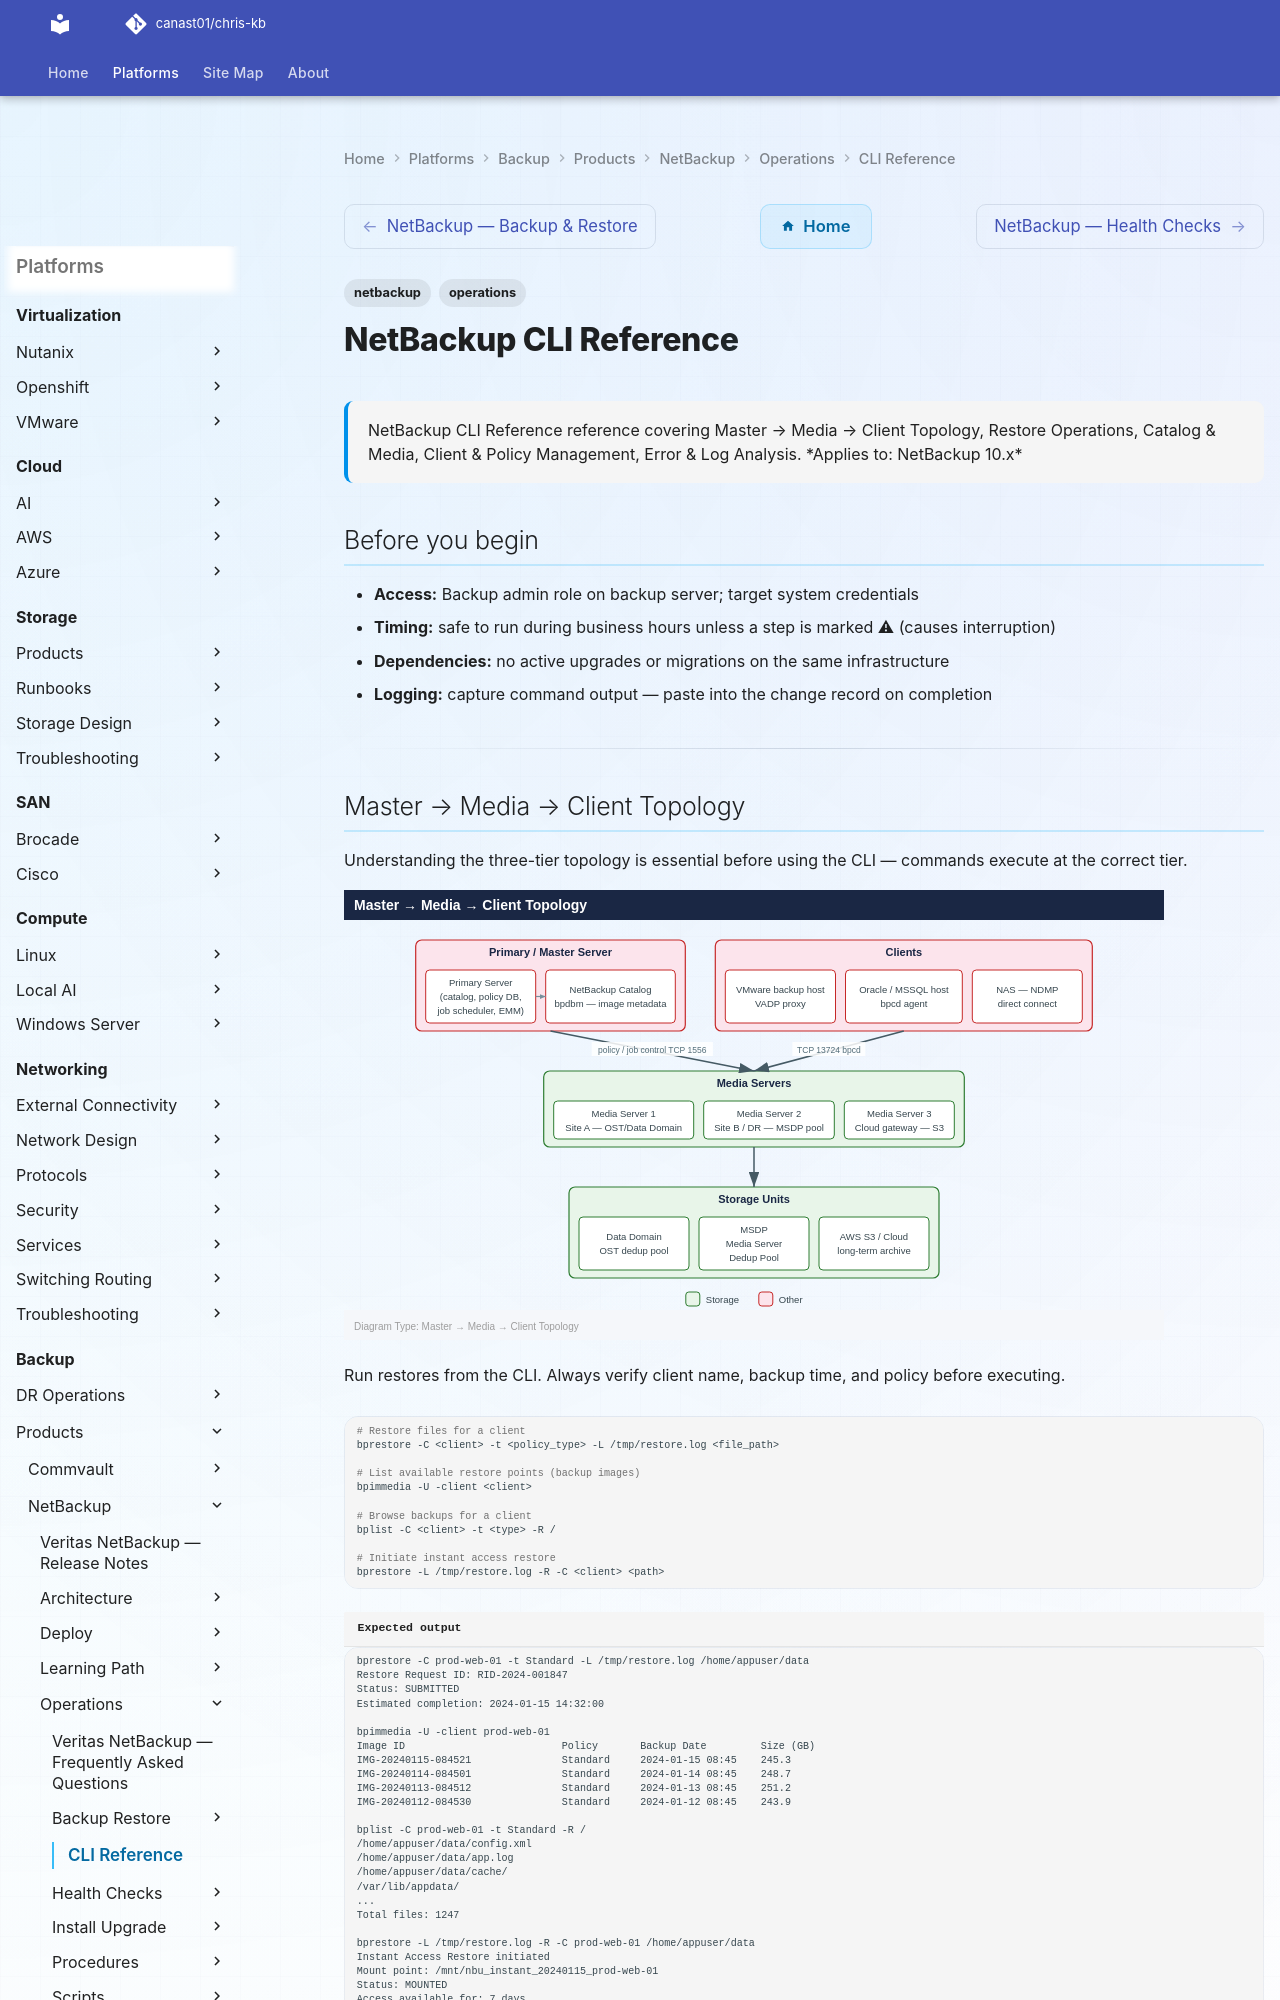

repository: canast01/chris-kb · page: backup/products/netbackup/operations/cli-reference/index.html · generator: mkdocs

---
tags:
  - netbackup
  - operations
description: "NetBackup CLI Reference reference covering Master → Media → Client Topology, Restore Operations, Catalog & Media, Client & Policy Management, Error & Log..."
---
# NetBackup CLI Reference

<div class="kb-summary">
NetBackup CLI Reference reference covering Master → Media → Client Topology, Restore Operations, Catalog & Media, Client & Policy Management, Error & Log Analysis.

*Applies to: NetBackup 10.x*
</div>

## Before you begin

- **Access:** Backup admin role on backup server; target system credentials
- **Timing:** safe to run during business hours unless a step is marked ⚠ (causes interruption)
- **Dependencies:** no active upgrades or migrations on the same infrastructure
- **Logging:** capture command output — paste into the change record on completion

---
